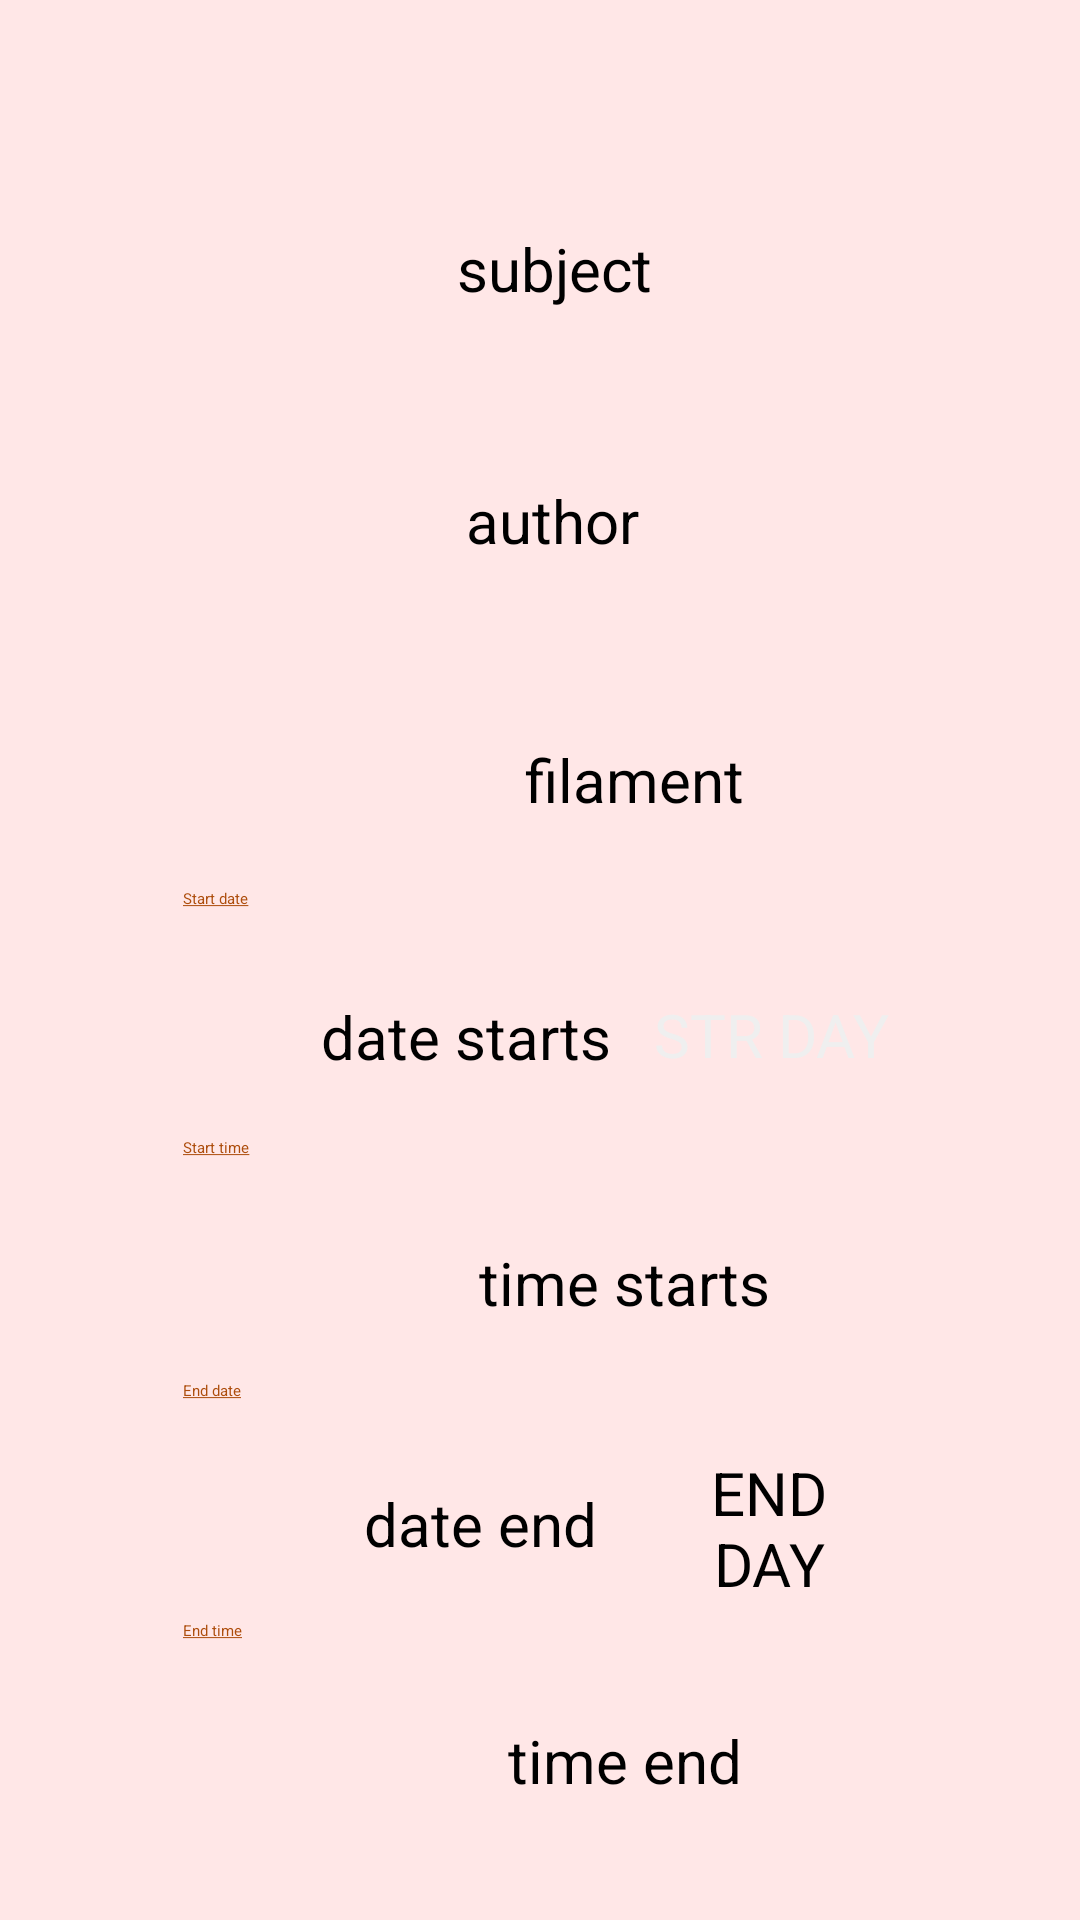

The Android layout XML behind this screen, and the referenced resources:
<!-- AndroidManifest.xml: application theme Theme.ProjectManager -->
<!-- res/layout/request_details_fragment.xml -->
<?xml version="1.0" encoding="utf-8"?>
<androidx.constraintlayout.widget.ConstraintLayout xmlns:android="http://schemas.android.com/apk/res/android"
    xmlns:app="http://schemas.android.com/apk/res-auto"
    xmlns:tools="http://schemas.android.com/tools"
    android:layout_width="match_parent"
    android:layout_height="match_parent"
    android:background="@color/colorBackgroundValent"
    >

    <TextView
        style="@style/textViewTheme"
        android:id="@+id/tvRequestSubject"
        android:layout_width="288dp"
        android:layout_height="51dp"
        android:layout_marginStart="61dp"
        android:layout_marginTop="64dp"
        android:layout_marginEnd="62dp"
        android:layout_marginBottom="32dp"
        android:text="subject"
        android:gravity="center_vertical"
        android:paddingLeft="10dp"
        app:layout_constraintBottom_toTopOf="@+id/tvRequestAuthor"
        app:layout_constraintEnd_toEndOf="parent"
        app:layout_constraintStart_toStartOf="parent"
        app:layout_constraintTop_toTopOf="parent" />

    <TextView
        android:id="@+id/tvLabelSubject"
        android:layout_width="288dp"
        android:layout_height="24dp"
        android:layout_marginStart="61dp"
        android:layout_marginEnd="62dp"
        android:text="@string/lbSubject"
        android:textColor="?attr/colorAccent"
        android:paddingLeft="10dp"

        app:layout_constraintBottom_toTopOf="@+id/tvRequestSubject"
        app:layout_constraintEnd_toEndOf="parent"
        app:layout_constraintHorizontal_bias="1.0"
        app:layout_constraintStart_toStartOf="parent" />

    <TextView
        android:id="@+id/tvLabelAuthor"
        android:layout_width="288dp"
        android:layout_height="24dp"
        android:layout_marginStart="61dp"
        android:layout_marginEnd="62dp"
        android:text="@string/lbAuthor"
        android:textColor="?attr/colorAccent"
        app:layout_constraintBottom_toTopOf="@+id/tvRequestAuthor"
        app:layout_constraintEnd_toEndOf="parent"
        app:layout_constraintHorizontal_bias="0.0"
        app:layout_constraintStart_toStartOf="parent" />

    <TextView
        android:id="@+id/tvLabelFilament"
        android:layout_width="288dp"
        android:layout_height="24dp"
        android:layout_marginStart="61dp"
        android:layout_marginEnd="62dp"
        android:text="@string/lbFilament"
        android:textColor="?attr/colorAccent"
        app:layout_constraintBottom_toTopOf="@+id/tvRequestFilament"
        app:layout_constraintEnd_toEndOf="parent"
        app:layout_constraintHorizontal_bias="0.0"
        app:layout_constraintStart_toStartOf="parent" />

    <TextView
        android:id="@+id/tvLabelStartTime"
        android:layout_width="288dp"
        android:layout_height="24dp"
        android:layout_marginStart="61dp"
        android:layout_marginEnd="62dp"
        android:text="@string/lbStartTime"
        android:textColor="@color/colorAccentTheme1"
        app:layout_constraintBottom_toTopOf="@+id/tvRequestStartTime"
        app:layout_constraintEnd_toEndOf="parent"
        app:layout_constraintHorizontal_bias="0.0"
        app:layout_constraintStart_toStartOf="parent" />

    <TextView
        android:id="@+id/tvLabelEndDate"
        android:layout_width="288dp"
        android:layout_height="24dp"
        android:layout_marginStart="61dp"
        android:layout_marginEnd="62dp"
        android:text="@string/lbEndDate"
        android:textColor="@color/colorAccentTheme1"
        app:layout_constraintBottom_toTopOf="@+id/tvRequestEndDate"
        app:layout_constraintEnd_toEndOf="parent"
        app:layout_constraintHorizontal_bias="0.0"
        app:layout_constraintStart_toStartOf="parent" />

    <TextView
        android:id="@+id/tvLabelEndTime"
        android:layout_width="288dp"
        android:layout_height="24dp"
        android:layout_marginStart="61dp"
        android:layout_marginEnd="62dp"
        android:text="@string/lbEndTime"
        android:textColor="@color/colorAccentTheme1"
        app:layout_constraintBottom_toTopOf="@+id/tvRequestEndTime"
        app:layout_constraintEnd_toEndOf="parent"
        app:layout_constraintHorizontal_bias="0.0"
        app:layout_constraintStart_toStartOf="parent" />

    <TextView
        android:id="@+id/tvLabelStartDate"
        android:layout_width="288dp"
        android:layout_height="24dp"
        android:layout_marginStart="61dp"
        android:layout_marginEnd="62dp"
        android:text="@string/lbStartDate"
        android:textColor="@color/colorAccentTheme1"
        app:layout_constraintBottom_toTopOf="@+id/tvRequestStart"
        app:layout_constraintEnd_toEndOf="parent"
        app:layout_constraintHorizontal_bias="0.0"
        app:layout_constraintStart_toStartOf="parent" />

    <TextView
        style="@style/textViewTheme"
        android:id="@+id/tvRequestAuthor"
        android:layout_width="287dp"
        android:layout_height="53dp"
        android:layout_marginStart="61dp"
        android:layout_marginTop="32dp"
        android:layout_marginEnd="63dp"
        android:text="author"
        android:paddingLeft="10dp"
        android:gravity="center_vertical"
        app:layout_constraintEnd_toEndOf="parent"
        app:layout_constraintStart_toStartOf="parent"
        app:layout_constraintTop_toBottomOf="@+id/tvRequestSubject" />

    <TextView
        style="@style/textViewTheme"
        android:id="@+id/tvRequestStart"
        android:layout_width="179dp"
        android:layout_height="51dp"
        android:layout_marginStart="61dp"
        android:layout_marginTop="32dp"
        android:text="date starts"
        android:gravity="center_vertical"
        android:paddingLeft="10dp"
        app:layout_constraintStart_toStartOf="parent"
        app:layout_constraintTop_toBottomOf="@+id/tvRequestFilament" />

    <TextView
        style="@style/textViewTheme"
        android:id="@+id/tvRequestDayStart"
        android:layout_width="96dp"
        android:layout_height="50dp"
        android:layout_marginTop="32dp"
        android:layout_marginEnd="60dp"
        android:gravity="center_vertical"
        android:paddingLeft="10dp"
        android:text="STR DAY"
        android:textColor="@color/textColorTheme1"
        app:layout_constraintEnd_toEndOf="parent"
        app:layout_constraintTop_toBottomOf="@+id/tvRequestFilament" />

    <TextView
        style="@style/textViewTheme"
        android:id="@+id/tvRequestStartTime"
        android:layout_width="284dp"
        android:layout_height="49dp"
        android:layout_marginStart="61dp"
        android:layout_marginTop="32dp"
        android:layout_marginEnd="66dp"
        android:text="time starts"
        android:gravity="center_vertical"
        android:paddingLeft="10dp"
        app:layout_constraintEnd_toEndOf="parent"
        app:layout_constraintHorizontal_bias="0.0"
        app:layout_constraintStart_toStartOf="parent"
        app:layout_constraintTop_toBottomOf="@+id/tvRequestStart" />

    <TextView
        style="@style/textViewTheme"
        android:id="@+id/tvRequestEndDate"
        android:layout_width="188dp"
        android:layout_height="48dp"
        android:layout_marginStart="61dp"
        android:layout_marginTop="32dp"
        android:text="date end"
        android:paddingLeft="10dp"
        android:gravity="center_vertical"
        app:layout_constraintStart_toStartOf="parent"
        app:layout_constraintTop_toBottomOf="@+id/tvRequestStartTime" />

    <TextView
        style="@style/textViewTheme"
        android:id="@+id/tvRequestDayEnd"
        android:layout_width="89dp"
        android:layout_height="49dp"
        android:layout_marginTop="32dp"
        android:layout_marginEnd="64dp"
        android:text="END DAY"
        android:gravity="center_vertical"
        android:paddingLeft="10dp"
        app:layout_constraintEnd_toEndOf="parent"
        app:layout_constraintTop_toBottomOf="@+id/tvRequestStartTime" />

    <TextView
        style="@style/textViewTheme"
        android:id="@+id/tvRequestEndTime"
        android:layout_width="285dp"
        android:layout_height="46dp"
        android:layout_marginStart="61dp"
        android:layout_marginTop="32dp"
        android:layout_marginEnd="65dp"
        android:text="time end"
        android:gravity="center_vertical"
        android:paddingLeft="10dp"
        app:layout_constraintEnd_toEndOf="parent"
        app:layout_constraintHorizontal_bias="0.0"
        app:layout_constraintStart_toStartOf="parent"
        app:layout_constraintTop_toBottomOf="@+id/tvRequestEndDate" />

    <Button
        style="@style/SpecialButtonStyle"
        android:id="@+id/btnConfirm"
        android:layout_width="201dp"
        android:layout_height="67dp"
        android:layout_marginStart="105dp"
        android:layout_marginTop="32dp"
        android:layout_marginEnd="105dp"
        android:text="Close window"
        android:textColor="@color/textColorTheme1"
        app:layout_constraintEnd_toEndOf="parent"
        app:layout_constraintHorizontal_bias="0.0"
        app:layout_constraintStart_toStartOf="parent"
        app:layout_constraintTop_toBottomOf="@+id/tvRequestEndTime" />

    <TextView
        style="@style/textViewTheme"
        android:id="@+id/tvRequestFilament"
        android:layout_width="291dp"
        android:layout_height="56dp"
        android:layout_marginStart="61dp"
        android:layout_marginTop="32dp"
        android:layout_marginEnd="59dp"
        android:text="filament"
        android:paddingLeft="10dp"
        android:gravity="center_vertical"
        app:layout_constraintEnd_toEndOf="parent"
        app:layout_constraintHorizontal_bias="0.0"
        app:layout_constraintStart_toStartOf="parent"
        app:layout_constraintTop_toBottomOf="@+id/tvRequestAuthor" />
</androidx.constraintlayout.widget.ConstraintLayout>
<!-- resources referenced by this layout -->
<resources>
  <color name="colorAccentTheme1">#AD4D0C</color>
  <color name="colorBackgroundValent"> #FFE7E7</color>
  <color name="textColorTheme1">#efefef</color>
  <string name="lbAuthor"><u>Author of the print</u></string>
  <string name="lbEndDate"><u>End date</u></string>
  <string name="lbEndTime"><u>End time</u></string>
  <string name="lbFilament"><u>Filament used</u></string>
  <string name="lbStartDate"><u>Start date</u></string>
  <string name="lbStartTime"><u>Start time</u></string>
  <string name="lbSubject"><u>Subject of the print</u></string>
  <style name="SpecialButtonStyle" parent="Widget.AppCompat.Button">
          <item name="android:textColor">?attr/colorSecondary</item>
          <item name="android:background">@drawable/section_middle_color</item>
      </style>
  <style name="textViewTheme" parent="Theme.AppCompat.Light.Dialog">
  
          <item name="android:textColor">?attr/colorAccent </item>
          <item name="android:paddingLeft">10dp</item>
          <item name="android:textSize">20sp</item>
          <item name="android:gravity">center</item>
          <item name="android:textAlignment">center</item>
      </style>
  <!-- drawable section_middle_color (drawable) -->
  <?xml version="1.0" encoding="utf-8"?>
  <shape xmlns:android="http://schemas.android.com/apk/res/android">
      <solid android:color="@color/colorPrimaryDarkTheme1"/>
      <corners android:radius="20dp"/>
  </shape>
  <color name="colorPrimaryDarkTheme1">#18394E</color>
</resources>
